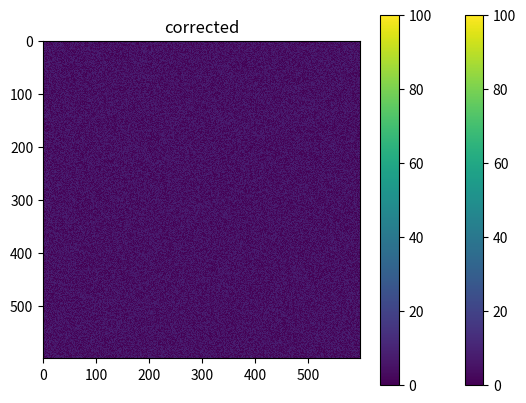

Reproduce this figure in Python.
# -*- coding: utf-8 -*-
"""
Created on Fri Mar 28 12:49:38 2025

[redacted]
"""

import numpy as np
import matplotlib.pyplot as plt

frame = np.random.randint(0,10, size=(600, 600))

hot_pixel_list = [(512,512), (100,300)] # won't work on edge pixels! 

for pixel in hot_pixel_list:
    frame[pixel] = 100


plt.imshow(frame, cmap='viridis', interpolation='none', vmin=0, vmax=100)
plt.colorbar()  # Optional: adds a color scale bar
plt.title("Original")
plt.show()


for pixel in hot_pixel_list:
    neighborhood = frame[pixel[0]-1:pixel[0]+2, pixel[1]-1:pixel[1]+2]
    surrounding = np.delete(neighborhood.flatten(), 4) # remove central px
    frame[pixel] = int(surrounding.mean())
    


plt.imshow(frame, cmap='viridis', interpolation='none', vmin=0, vmax=100)
plt.colorbar()  # Optional: adds a color scale bar
plt.title("corrected")
plt.show()